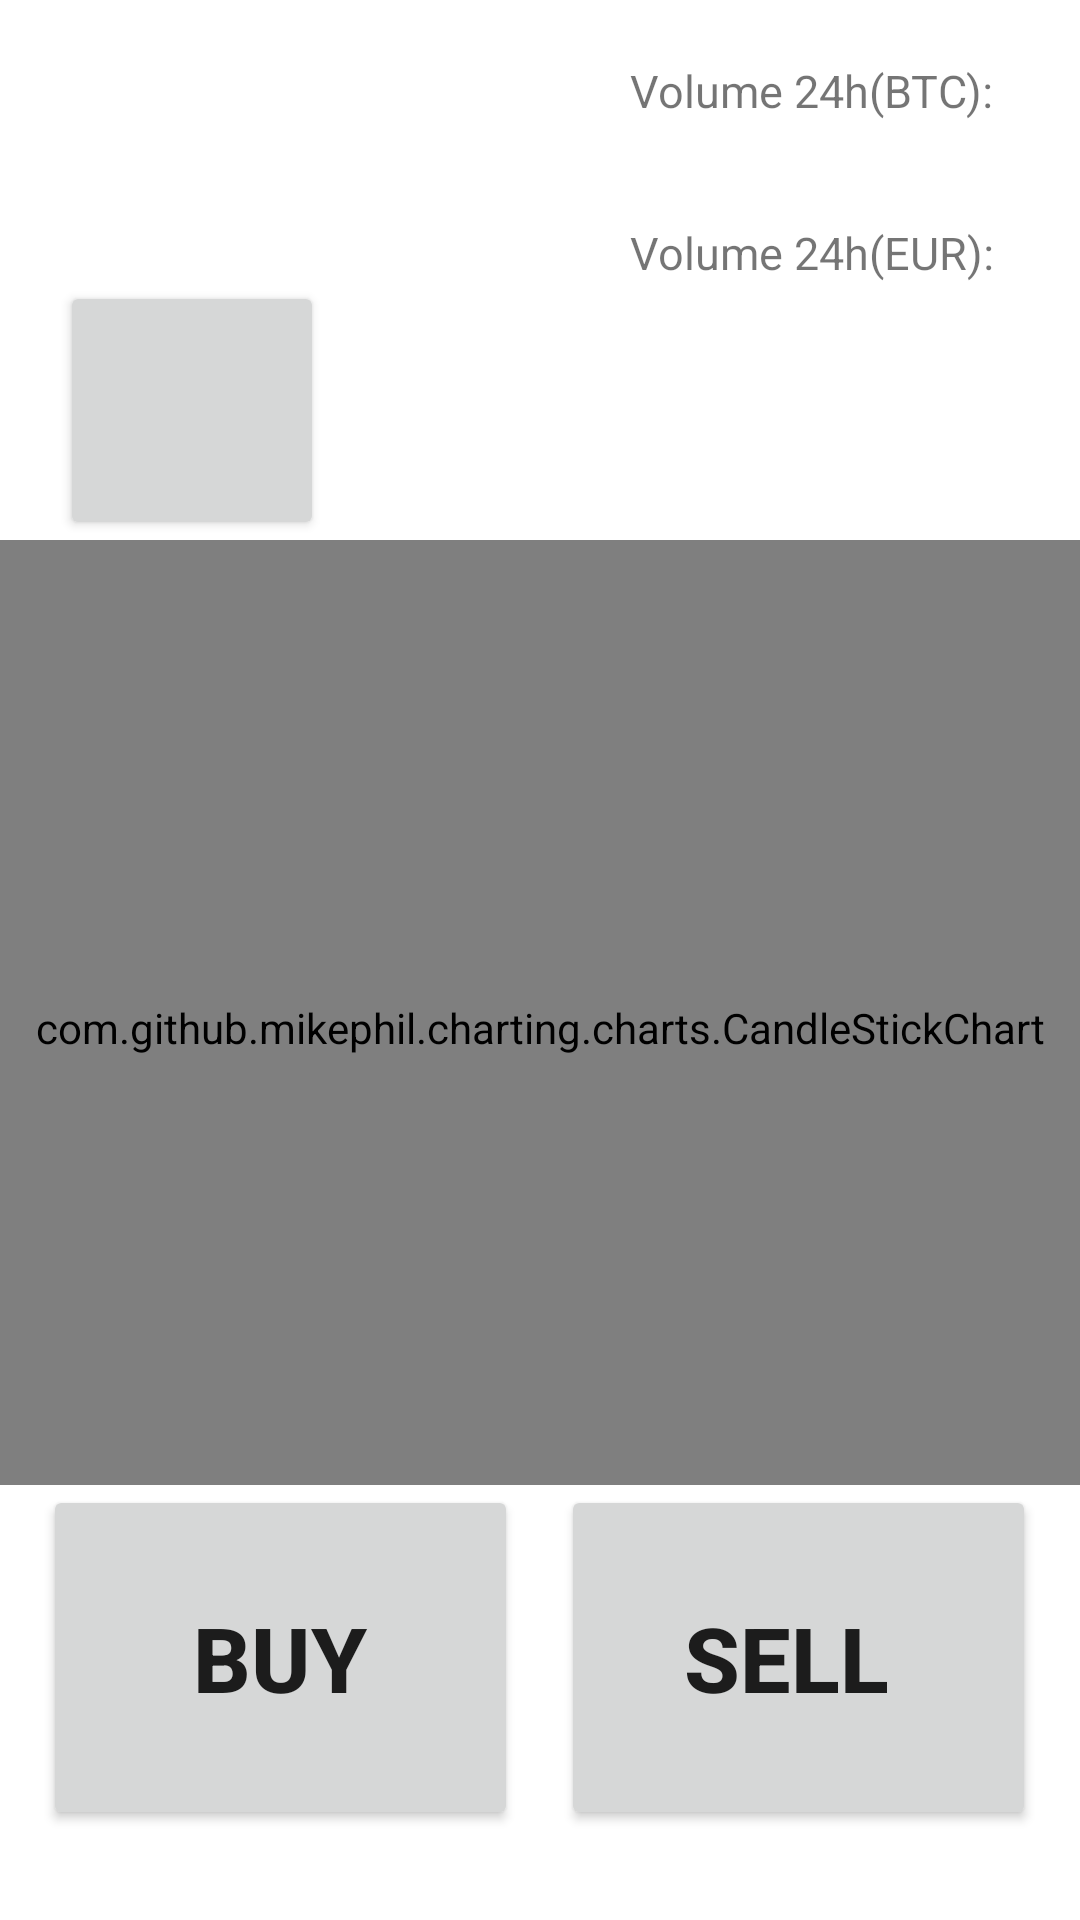

This screen was rendered from an Android layout file. Write that file and the resources it references.
<!-- AndroidManifest.xml: application theme Theme.RoomWordSample -->
<!-- res/layout/activity_coin.xml -->
<?xml version="1.0" encoding="utf-8"?>
<androidx.constraintlayout.widget.ConstraintLayout
    xmlns:android="http://schemas.android.com/apk/res/android"
    android:layout_width="match_parent"
    android:layout_height="match_parent">

    <LinearLayout
        android:layout_width="match_parent"
        android:layout_height="match_parent"
        android:orientation="vertical">

        <LinearLayout
            android:layout_width="match_parent"
            android:layout_height="wrap_content"
            android:orientation="vertical"
            android:layout_weight="1">
            <LinearLayout
                android:layout_width="match_parent"
                android:layout_height="wrap_content"
                android:orientation="horizontal"
                android:paddingTop="20dp"
                android:paddingStart="20dp"
                android:layout_weight="2"
                android:weightSum="2">



                <LinearLayout
                    android:layout_width="0dp"
                    android:layout_height="match_parent"
                    android:orientation="vertical"
                    android:layout_weight="1">
                    <TextView
                        android:id="@+id/priceView"
                        android:layout_width="wrap_content"
                        android:layout_height="wrap_content"
                        android:textStyle="bold"
                        android:textSize="35dp"/>
                    <LinearLayout
                        android:layout_width="match_parent"
                        android:layout_height="wrap_content"
                        android:orientation="horizontal">
                        <TextView
                            android:id="@+id/priceChange"
                            android:layout_width="wrap_content"
                            android:layout_height="wrap_content"
                            android:textSize="20dp"/>
                        <TextView
                            android:id="@+id/priceChangePercent"
                            android:layout_width="wrap_content"
                            android:layout_height="wrap_content"
                            android:paddingLeft="10dp"
                            android:textSize="20dp"/>
                    </LinearLayout>
                    <Button
                        android:id="@+id/period_button"
                        android:layout_width="wrap_content"
                        android:layout_height="wrap_content"
                        android:layout_weight="1"
                        android:textSize="20dp"
                        android:textColor="@color/White"
                        android:drawableLeft="@drawable/ic_baseline_add_24"/>
                </LinearLayout>

                <LinearLayout
                    android:layout_width="0dp"
                    android:layout_height="match_parent"
                    android:orientation="vertical"
                    android:layout_weight="1"
                    android:paddingStart="20dp">
                    <TextView
                        android:id="@+id/volume_title"
                        android:layout_width="wrap_content"
                        android:layout_height="wrap_content"
                        android:textSize="15dp"
                        android:text="Volume 24h(BTC):"/>

                    <TextView
                        android:id="@+id/volume"
                        android:layout_width="wrap_content"
                        android:layout_height="wrap_content"
                        android:textSize="25dp"/>
                    <TextView
                        android:id="@+id/volumeEur_title"
                        android:layout_width="wrap_content"
                        android:layout_height="wrap_content"
                        android:textSize="15dp"
                        android:text="Volume 24h(EUR):"/>
                    <TextView
                        android:id="@+id/volumeEur"
                        android:layout_width="wrap_content"
                        android:layout_height="wrap_content"
                        android:textSize="25dp"/>
                </LinearLayout>

            </LinearLayout>

        </LinearLayout>
        <com.github.mikephil.charting.charts.CandleStickChart
            android:id="@+id/candle_stick_chart"
            android:layout_width="match_parent"
            android:layout_height="200dp"
            android:minHeight="350dp"
            android:paddingTop="10dp"
            android:layout_gravity="center"
            android:layout_weight="3"
            />

        <LinearLayout
            android:layout_width="match_parent"
            android:layout_height="wrap_content"
            android:layout_weight="3"
            android:weightSum="5"
            android:paddingBottom="30dp">

            <Space
                android:layout_width="0dp"
                android:layout_height="wrap_content"
                android:layout_weight="0.2" />

            <Button
                android:id="@+id/buybutton"
                android:layout_width="0dp"
                android:layout_height="match_parent"
                android:layout_weight="2.2"
                android:paddingLeft="20dp"
                android:paddingRight="20dp"
                android:text="BUY"
                android:textSize="30dp"
                android:textStyle="bold" />
            <Space
                android:layout_width="0dp"
                android:layout_height="wrap_content"
                android:layout_weight="0.2" />

            <Button
                android:id="@+id/sellbutton"
                android:layout_width="0dp"
                android:layout_height="match_parent"
                android:layout_weight="2.2"
                android:paddingRight="20dp"
                android:text="SELL"
                android:textSize="30dp"
                android:textStyle="bold" />
            <Space
                android:layout_width="0dp"
                android:layout_height="wrap_content"
                android:layout_weight="0.2" />

        </LinearLayout>
    </LinearLayout>

</androidx.constraintlayout.widget.ConstraintLayout>
<!-- resources referenced by this layout -->
<resources>
  <color name="White">#FFFFFF</color>
  <style name="Theme.RoomWordSample" parent="Theme.MaterialComponents.DayNight.DarkActionBar">
          
          <item name="colorPrimary">@color/purple_500</item>
          <item name="colorPrimaryVariant">@color/purple_700</item>
          <item name="colorOnPrimary">@color/white</item>
          
          <item name="colorSecondary">@color/teal_200</item>
          <item name="colorSecondaryVariant">@color/teal_700</item>
          <item name="colorOnSecondary">@color/black</item>
          
          <item name="android:statusBarColor" tools:targetApi="l">?attr/colorPrimaryVariant</item>
          
      </style>
  <color name="purple_500">#FF6200EE</color>
  <color name="purple_700">#FF3700B3</color>
  <color name="white">#FFFFFFFF</color>
  <color name="teal_200">#FF03DAC5</color>
  <color name="teal_700">#FF018786</color>
  <color name="black">#FF000000</color>
</resources>
